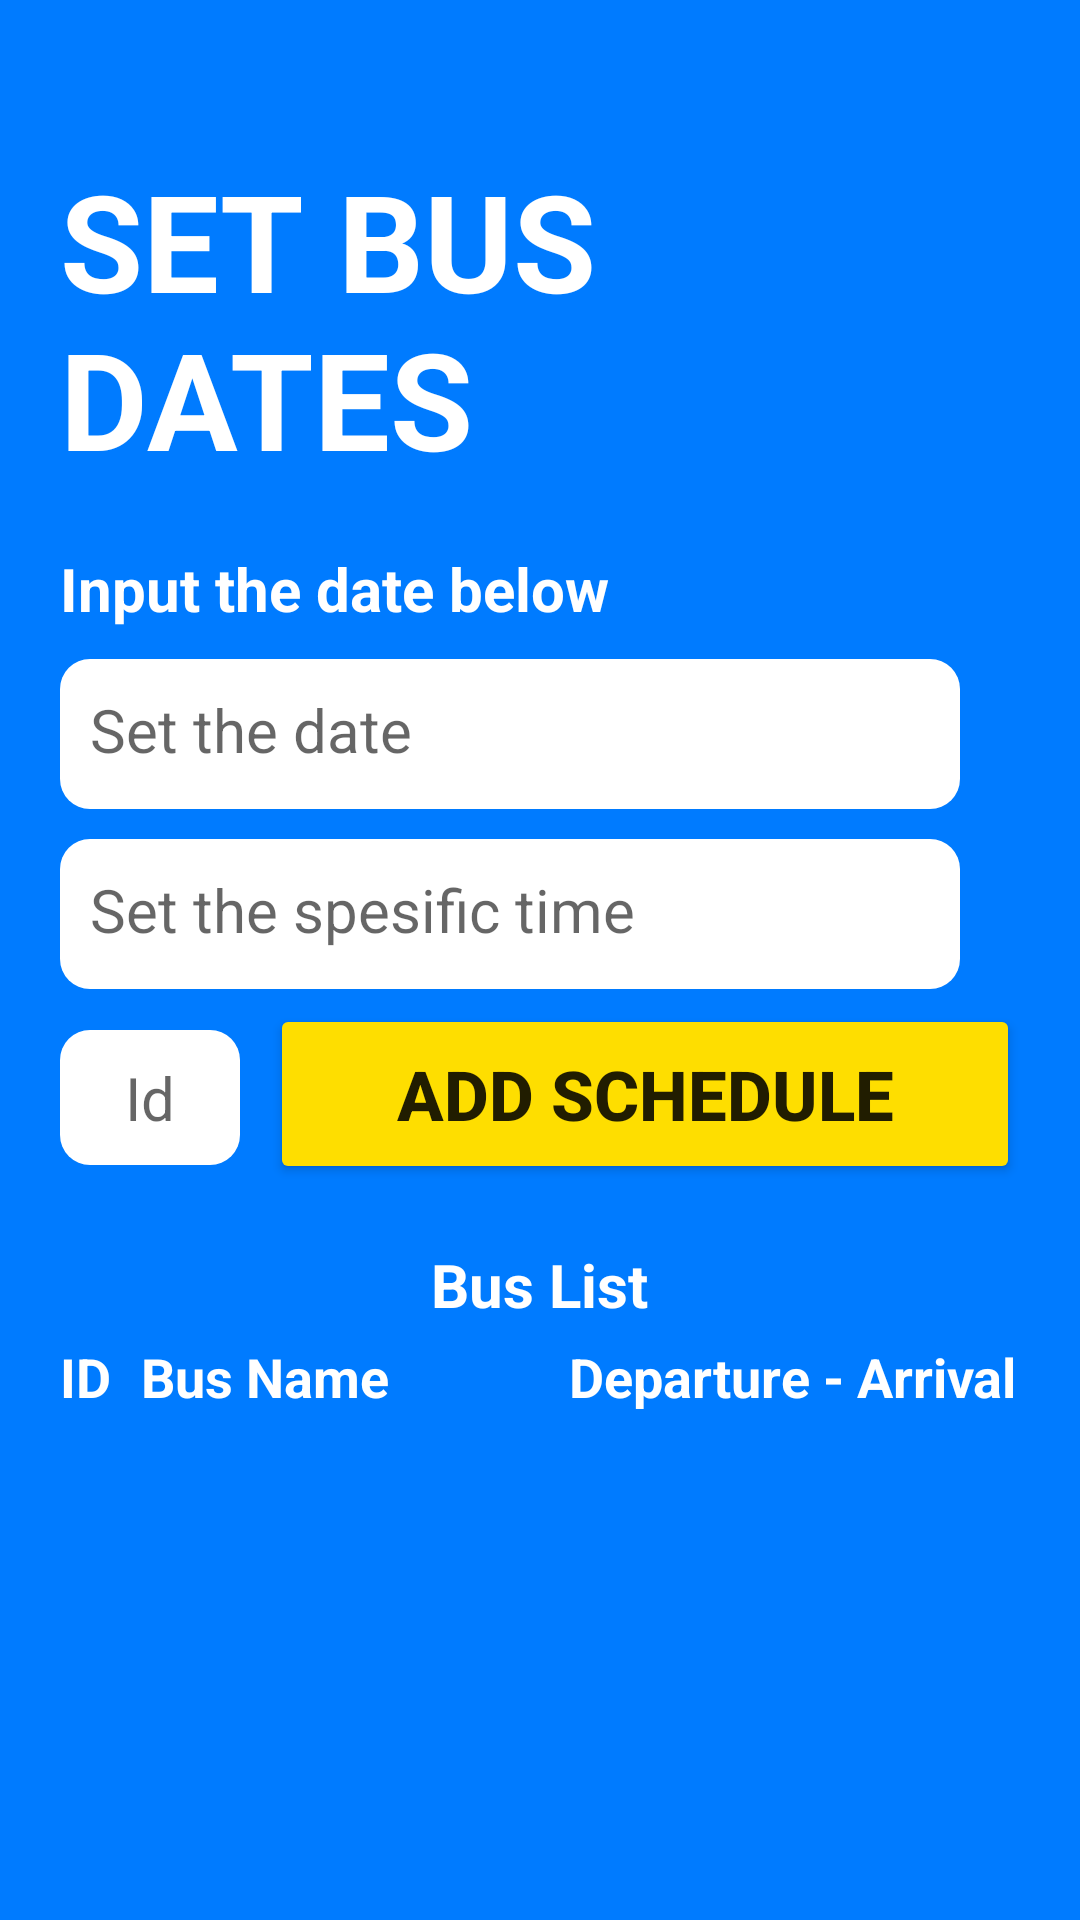

Layout XML and referenced resources for this Android screen:
<!-- AndroidManifest.xml: application theme Theme.Jsleepandroid -->
<!-- res/layout/activity_set_schedule.xml -->
<?xml version="1.0" encoding="utf-8"?>
<LinearLayout xmlns:android="http://schemas.android.com/apk/res/android"
    xmlns:app="http://schemas.android.com/apk/res-auto"
    xmlns:tools="http://schemas.android.com/tools"
    android:layout_width="match_parent"
    android:layout_height="match_parent"
    tools:context=".AddScheduleActivity"
    android:padding="20dp"
    android:orientation="vertical"
    android:gravity="center_horizontal"
    android:background="@color/sky"
    >

    <TextView
        android:layout_width="wrap_content"
        android:layout_height="wrap_content"
        android:id="@+id/schedule_view"
        android:text="SET BUS DATES"
        android:textStyle="bold"
        android:textSize="45sp"
        android:textColor="@color/white"
        android:layout_marginTop="30dp"
        />

    <TextView
        android:layout_width="match_parent"
        android:layout_height="wrap_content"
        android:text="Input the date below"
        android:textSize="20sp"
        android:textStyle="bold"
        android:layout_marginTop="20dp"
        android:textColor="@color/white"
        />

    <LinearLayout
        android:layout_width="match_parent"
        android:layout_height="wrap_content"
        android:orientation="horizontal"
        android:layout_marginTop="10dp"
        >
        <TextView
            android:layout_width="300dp"
            android:layout_height="50dp"
            android:padding="10dp"
            android:id="@+id/calendar_input"
            android:hint="Set the date"
            android:textSize="20sp"
            android:background="@drawable/card_with_low_rounded"
            />
        <LinearLayout
            android:layout_width="match_parent"
            android:layout_height="wrap_content"
            android:orientation="vertical"
            android:layout_marginLeft="5dp"
            >
            <TextView
                android:layout_width="50dp"
                android:layout_height="50dp"
                android:id="@+id/calendar_picker"
                android:layout_gravity="end"
                android:background="@drawable/calendar"
                android:backgroundTint="@color/sun"
                />
        </LinearLayout>


    </LinearLayout>

    <LinearLayout
        android:layout_width="match_parent"
        android:layout_height="wrap_content"
        android:orientation="horizontal"
        android:layout_marginTop="10dp"
        >
        <TextView
            android:layout_width="300dp"
            android:layout_height="50dp"
            android:padding="10dp"
            android:id="@+id/time_input"
            android:hint="Set the spesific time"
            android:textSize="20sp"
            android:background="@drawable/card_with_low_rounded"
            />
        <LinearLayout
            android:layout_width="match_parent"
            android:layout_height="wrap_content"
            android:orientation="vertical"
            android:layout_marginLeft="5dp"
            >
            <TextView
                android:layout_width="50dp"
                android:layout_height="50dp"
                android:id="@+id/time_picker"
                android:layout_gravity="end"
                android:background="@drawable/clock"
                android:backgroundTint="@color/sun"
                />
        </LinearLayout>


    </LinearLayout>

    <LinearLayout
        android:layout_width="match_parent"
        android:layout_height="wrap_content"
        android:orientation="horizontal"

        android:layout_marginTop="5dp"
        >
        <EditText
            android:layout_width="60dp"
            android:layout_height="45dp"
            android:gravity="center"
            android:layout_marginRight="10dp"
            android:id="@+id/id_input"
            android:hint="Id"
            android:textSize="20sp"
            android:background="@drawable/card_with_low_rounded"
            />

        <Button
            android:layout_width="match_parent"
            android:layout_height="60dp"
            android:id="@+id/add_schedule_btn"
            android:text="Add schedule"
            android:textStyle="bold"
            android:textSize="23sp"
            android:backgroundTint="@color/sun"
            />
    </LinearLayout>

    <LinearLayout
        android:layout_width="match_parent"
        android:layout_height="wrap_content"
        android:orientation="vertical"
        android:layout_marginTop="20dp"
        >
        <TextView
            android:layout_width="wrap_content"
            android:layout_height="wrap_content"
            android:layout_gravity="center"
            android:text="Bus List"
            android:textSize="20sp"
            android:textStyle="bold"
            android:textColor="@color/white"
            />
        <TableLayout
            android:layout_width="match_parent"
            android:layout_height="wrap_content"
            android:layout_marginTop="5dp"
            android:layout_gravity="center_horizontal"
            android:id="@+id/main_table"
            >
            <TableRow>
                <TextView
                    android:text="ID"
                    android:textColor="@color/white"
                    android:textStyle="bold"
                    android:textSize="18sp"
                    android:layout_marginRight="10dp"
                    />
                <TextView
                    android:text="Bus Name"
                    android:textColor="@color/white"
                    android:textStyle="bold"
                    android:textSize="18sp"
                    android:layout_marginRight="60dp"
                    />
                <TextView
                    android:text="Departure - Arrival"
                    android:textColor="@color/white"
                    android:textStyle="bold"
                    android:textSize="18sp"
                    />
            </TableRow>
        </TableLayout>

    </LinearLayout>


</LinearLayout>
<!-- resources referenced by this layout -->
<resources>
  <color name="sky">#007BFF</color>
  <color name="sun">#FEDE00</color>
  <color name="white">#FFFFFFFF</color>
  <!-- drawable card_with_low_rounded (drawable) -->
  <?xml version="1.0" encoding="utf-8"?>
  <shape xmlns:android="http://schemas.android.com/apk/res/android"
      android:shape="rectangle">
  
      <solid
          android:color="@color/white"
          />
      <corners
          android:radius="10dp"/>
  
  </shape>
  <style name="Theme.Jsleepandroid" parent="Theme.MaterialComponents.DayNight.DarkActionBar">
          
          <item name="colorPrimary">@color/sky</item>
          <item name="colorPrimaryVariant">@color/purple_700</item>
          <item name="colorOnPrimary">@color/white</item>
          
          <item name="colorSecondary">@color/teal_200</item>
          <item name="colorSecondaryVariant">@color/teal_700</item>
          <item name="colorOnSecondary">@color/black</item>
          
          <item name="android:statusBarColor">?attr/colorPrimaryVariant</item>
          
      </style>
  <color name="purple_700">#FF3700B3</color>
  <color name="teal_200">#FF03DAC5</color>
  <color name="teal_700">#FF018786</color>
  <color name="black">#FF000000</color>
</resources>
